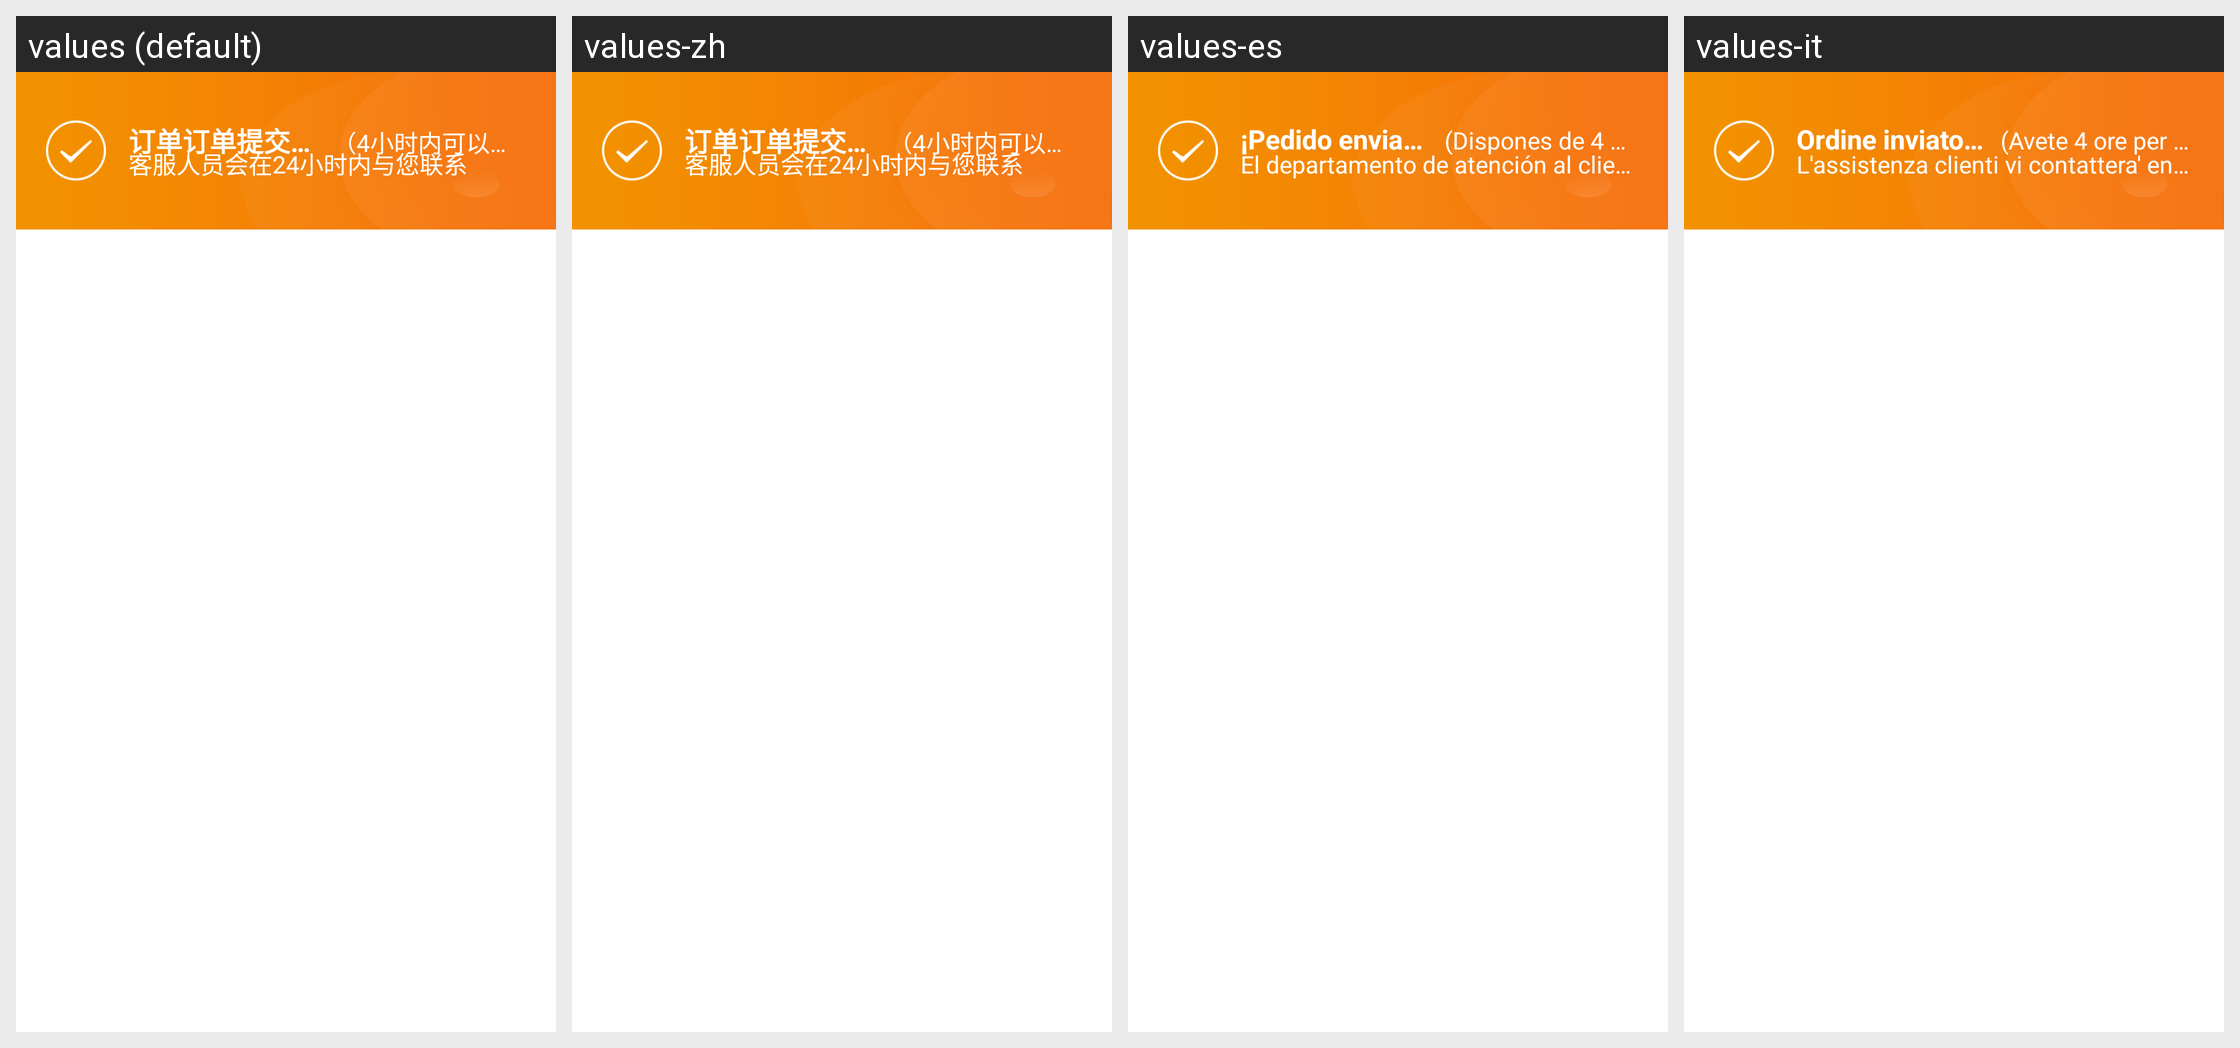

Strings drawn on this Android screen and how each of the app's shown locales translates them:
Android screen res/layout/order_commit_success_layout.xml rendered under 4 locales, left to right: values (default), values-zh, values-es, values-it. Device: Nexus 5 (rendered at 1080×1920; each locale shown at half size, 540×960, under a caption strip naming it); theme transTheme.
Other locales in the repository, not shown: values-en, values-fr.
Strings drawn on this screen, with the default value and each locale's value (text and hints the layout hard-codes, and strings that could not be matched under every locale, appear in the picture but are not listed):

s_ddtjcg
  values: 订单订单提交成功！
  values-zh: 订单订单提交成功！
  values-es: ¡Pedido enviado correctamente!
  values-it: Ordine inviato con successo!

s_4xsnkyxg
  values: （4小时内可以修改）
  values-zh: （4小时内可以修改）
  values-es: (Dispones de 4 horas para realizar modificaciones)
  values-it: (Avete 4 ore per fare le modifiche)

s_kfryhz24xsnynlx
  values: 客服人员会在24小时内与您联系
  values-zh: 客服人员会在24小时内与您联系
  values-es: El departamento de atención al cliente se pondrá en contacto contigo en las próximas 24 horas
  values-it: L'assistenza clienti vi contattera' entro 24 ore
